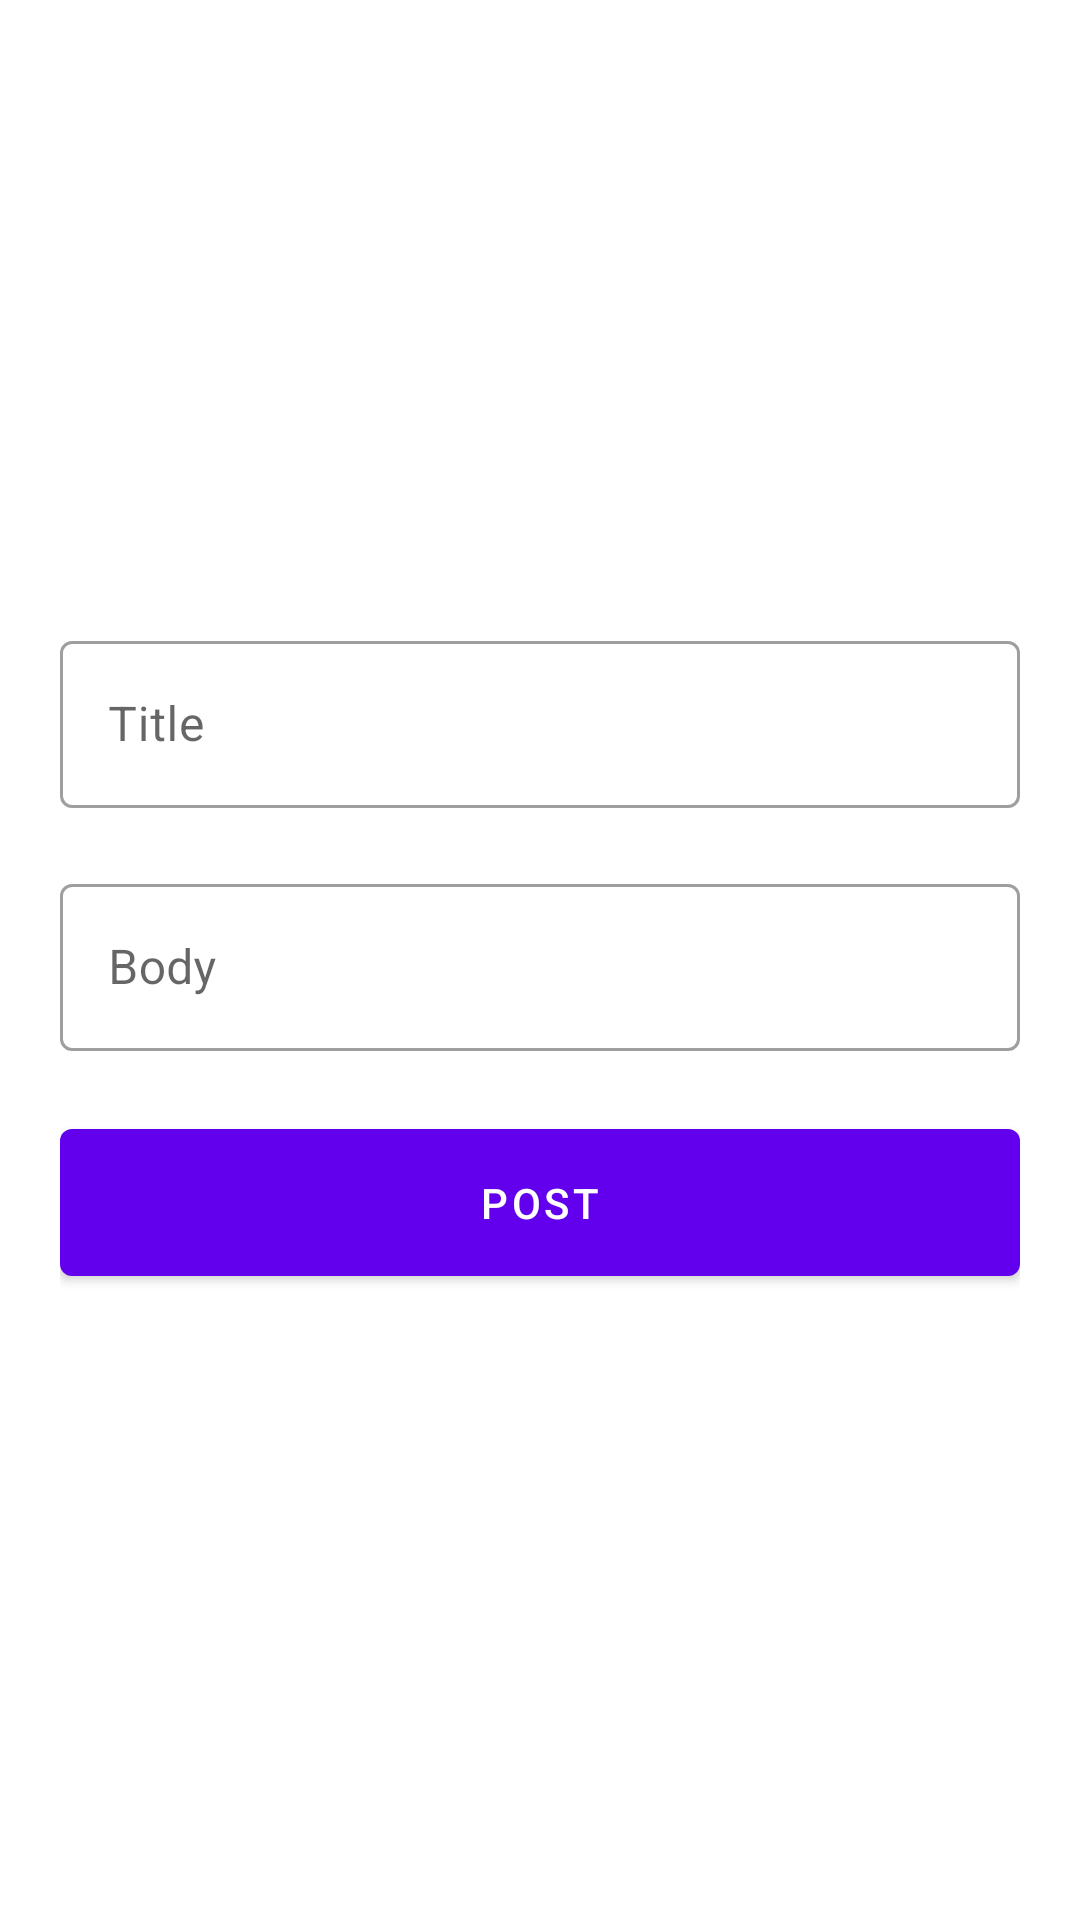

Reconstruct the res/layout file that produces this screen, plus the resources it refers to.
<!-- AndroidManifest.xml: application theme Theme.VolleyFull -->
<!-- res/layout/fragment_second.xml -->
<?xml version="1.0" encoding="utf-8"?>
<LinearLayout xmlns:android="http://schemas.android.com/apk/res/android"
    xmlns:app="http://schemas.android.com/apk/res-auto"
    xmlns:tools="http://schemas.android.com/tools"
    android:layout_width="match_parent"
    android:layout_height="match_parent"
    android:gravity="center"
    android:orientation="vertical"
    android:padding="20dp"
    tools:context=".SecondFragment">

    <com.google.android.material.textfield.TextInputLayout
        style="@style/Widget.MaterialComponents.TextInputLayout.OutlinedBox"
        android:layout_width="match_parent"
        android:layout_height="wrap_content">

        <com.google.android.material.textfield.TextInputEditText
            android:id="@+id/title"
            android:layout_width="match_parent"
            android:layout_height="wrap_content"
            android:hint="Title" />

    </com.google.android.material.textfield.TextInputLayout>

    <com.google.android.material.textfield.TextInputLayout
        style="@style/Widget.MaterialComponents.TextInputLayout.OutlinedBox"
        android:layout_width="match_parent"
        android:layout_height="wrap_content"
        android:layout_marginTop="20dp">

        <com.google.android.material.textfield.TextInputEditText
            android:id="@+id/body"
            android:layout_width="match_parent"
            android:layout_height="wrap_content"
            android:hint="Body" />

    </com.google.android.material.textfield.TextInputLayout>

    <FrameLayout
        android:layout_width="match_parent"
        android:layout_height="wrap_content"
        android:layout_marginTop="20dp">

        <com.google.android.material.button.MaterialButton
            android:id="@+id/btnPost"
            android:layout_width="match_parent"
            android:layout_height="wrap_content"
            android:padding="15dp"
            android:text="Post" />

        <ProgressBar
            android:id="@+id/pr"
            android:layout_width="wrap_content"
            android:layout_height="wrap_content"
            android:layout_gravity="center"
            android:visibility="invisible" />

    </FrameLayout>

</LinearLayout>
<!-- resources referenced by this layout -->
<resources>
  <style name="Theme.VolleyFull" parent="Theme.MaterialComponents.DayNight.DarkActionBar">
          
          <item name="colorPrimary">@color/purple_500</item>
          <item name="colorPrimaryVariant">@color/purple_700</item>
          <item name="colorOnPrimary">@color/white</item>
          
          <item name="colorSecondary">@color/teal_200</item>
          <item name="colorSecondaryVariant">@color/teal_700</item>
          <item name="colorOnSecondary">@color/black</item>
          
          <item name="android:statusBarColor">?attr/colorPrimaryVariant</item>
          
      </style>
  <!-- not gathered from this repository: default colours our renderer supplied (Android Studio template values) -->
  <color name="purple_500">#FF6200EE</color>
  <color name="purple_700">#FF3700B3</color>
  <color name="teal_200">#FF03DAC5</color>
  <color name="teal_700">#FF018786</color>
  <color name="black">#FF000000</color>
  <color name="white">#FFFFFFFF</color>
</resources>
